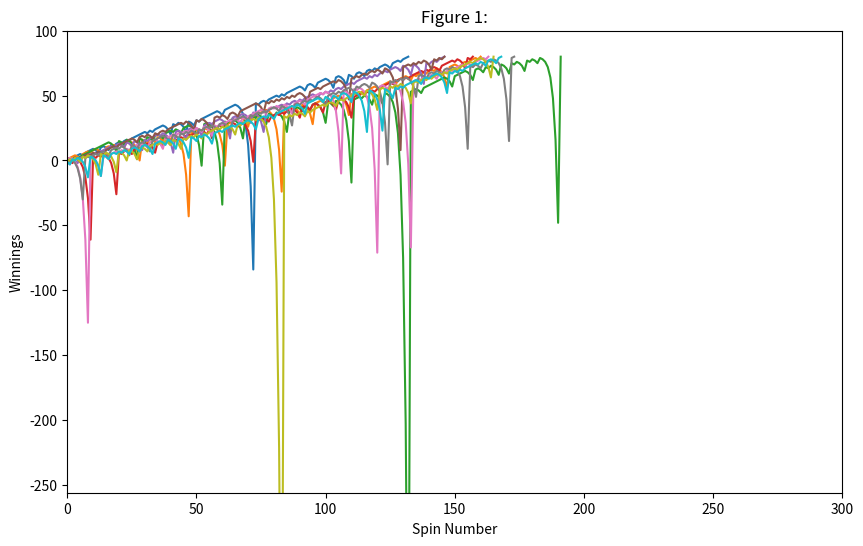

Here is the Python script that generated this plot: (Note: this script raises an exception after producing the figure.)
""""""

"""Assess a betting strategy.  		  	   		 	 	 			  		 			 	 	 		 		 	
  		  	   		 	 	 			  		 			 	 	 		 		 	
Copyright 2018, Georgia Institute of Technology (Georgia Tech)  		  	   		 	 	 			  		 			 	 	 		 		 	
Atlanta, Georgia 30332  		  	   		 	 	 			  		 			 	 	 		 		 	
All Rights Reserved  		  	   		 	 	 			  		 			 	 	 		 		 	
  		  	   		 	 	 			  		 			 	 	 		 		 	
Template code for CS 4646/7646  		  	   		 	 	 			  		 			 	 	 		 		 	
  		  	   		 	 	 			  		 			 	 	 		 		 	
Georgia Tech asserts copyright ownership of this template and all derivative  		  	   		 	 	 			  		 			 	 	 		 		 	
works, including solutions to the projects assigned in this course. Students  		  	   		 	 	 			  		 			 	 	 		 		 	
and other users of this template code are advised not to share it with others  		  	   		 	 	 			  		 			 	 	 		 		 	
or to make it available on publicly viewable websites including repositories  		  	   		 	 	 			  		 			 	 	 		 		 	
such as github and gitlab.  This copyright statement should not be removed  		  	   		 	 	 			  		 			 	 	 		 		 	
or edited.  		  	   		 	 	 			  		 			 	 	 		 		 	
  		  	   		 	 	 			  		 			 	 	 		 		 	
We do grant permission to share solutions privately with non-students such  		  	   		 	 	 			  		 			 	 	 		 		 	
as potential employers. However, sharing with other current or future  		  	   		 	 	 			  		 			 	 	 		 		 	
students of CS 7646 is prohibited and subject to being investigated as a  		  	   		 	 	 			  		 			 	 	 		 		 	
GT honor code violation.  		  	   		 	 	 			  		 			 	 	 		 		 	
  		  	   		 	 	 			  		 			 	 	 		 		 	
-----do not edit anything above this line---  		  	   		 	 	 			  		 			 	 	 		 		 	
  		  	   		 	 	 			  		 			 	 	 		 		 	
Student Name: Tucker Balch (replace with your name)  		  	   		 	 	 			  		 			 	 	 		 		 	
GT User ID: tb34 (replace with your User ID)  		  	   		 	 	 			  		 			 	 	 		 		 	
GT ID: 900897987 (replace with your GT ID)  		  	   		 	 	 			  		 			 	 	 		 		 	
"""  		  	   		 	 	 			  		 			 	 	 		 		 	
  		  	   		 	 	 			  		 			 	 	 		 		 	
import numpy as np  		  	   		 	 	 			  		 			 	 	 		 		 	
from matplotlib import pyplot as plt
  		  	   		 	 	 			  		 			 	 	 		 		 	
def author():  		  	   		 	 	 			  		 			 	 	 		 		 	
    """  		  	   		 	 	 			  		 			 	 	 		 		 	
    :return: The GT username of the student  		  	   		 	 	 			  		 			 	 	 		 		 	
    :rtype: str  		  	   		 	 	 			  		 			 	 	 		 		 	
    """  		  	   		 	 	 			  		 			 	 	 		 		 	
    return "awang758"  # replace tb34 with your Georgia Tech username.
  		  	   		 	 	 			  		 			 	 	 		 		 	
  		  	   		 	 	 			  		 			 	 	 		 		 	
def gtid():  		  	   		 	 	 			  		 			 	 	 		 		 	
    """  		  	   		 	 	 			  		 			 	 	 		 		 	
    :return: The GT ID of the student  		  	   		 	 	 			  		 			 	 	 		 		 	
    :rtype: int  		  	   		 	 	 			  		 			 	 	 		 		 	
    """  		  	   		 	 	 			  		 			 	 	 		 		 	
    return 904081341  # replace with your GT ID number
  		  	   		 	 	 			  		 			 	 	 		 		 	
  		  	   		 	 	 			  		 			 	 	 		 		 	
def get_spin_result(win_prob):  		  	   		 	 	 			  		 			 	 	 		 		 	
    """  		  	   		 	 	 			  		 			 	 	 		 		 	
    Given a win probability between 0 and 1, the function returns whether the probability will result in a win.  		  	   		 	 	 			  		 			 	 	 		 		 	
  		  	   		 	 	 			  		 			 	 	 		 		 	
    :param win_prob: The probability of winning  		  	   		 	 	 			  		 			 	 	 		 		 	
    :type win_prob: float  		  	   		 	 	 			  		 			 	 	 		 		 	
    :return: The result of the spin.  		  	   		 	 	 			  		 			 	 	 		 		 	
    :rtype: bool  		  	   		 	 	 			  		 			 	 	 		 		 	
    """  		  	   		 	 	 			  		 			 	 	 		 		 	
    result = False  		  	   		 	 	 			  		 			 	 	 		 		 	
    if np.random.random() <= win_prob:  		  	   		 	 	 			  		 			 	 	 		 		 	
        result = True  		  	   		 	 	 			  		 			 	 	 		 		 	
    return result  		  	   		 	 	 			  		 			 	 	 		 		 	
  		  	   		 	 	 			  		 			 	 	 		 		 	
  		  	   		 	 	 			  		 			 	 	 		 		 	
def test_code():  		  	   		 	 	 			  		 			 	 	 		 		 	
    """  		  	   		 	 	 			  		 			 	 	 		 		 	
    Method to test your code  		  	   		 	 	 			  		 			 	 	 		 		 	
    """  		  	   		 	 	 			  		 			 	 	 		 		 	
    win_prob = 0.60  # set appropriately to the probability of a win  		  	   		 	 	 			  		 			 	 	 		 		 	
    np.random.seed(gtid())  # do this only once  		  	   		 	 	 			  		 			 	 	 		 		 	
    print(get_spin_result(win_prob))  # test the roulette spin  		  	   		 	 	 			  		 			 	 	 		 		 	
    # add your code here to implement the experiments
    plot_f1()
    plot_f2()
    plot_f3()

def gambling_exp1(target=80, win_prob=18.0/38.0, max_spins=300):
    episode_winnings = 0
    winnings_record = []
    while episode_winnings < target and len(winnings_record) < max_spins:
        won = False
        bet_amount = 1
        while not won:
            spin_res = get_spin_result(win_prob)
            if spin_res:
                episode_winnings += bet_amount
                won = True
            else:
                episode_winnings -= bet_amount
                bet_amount *= 2

            winnings_record.append(episode_winnings)
            if episode_winnings >= target or len(winnings_record)>= 300:
                break
    return winnings_record

def run_episodes(num_episodes=1001, **kwargs):
    return [gambling_exp1(**kwargs) for _ in range(num_episodes)]

def plot_f1():
    plt.figure(figsize=(10, 6))
    for _ in range(10):
        winnings = gambling_exp1()
        plt.plot(winnings)
    plt.title("Figure 1:")
    plt.xlabel("Spin Number")
    plt.ylabel("Winnings")
    plt.ylim(-256, 100)
    plt.xlim(0, 300)
    plt.savefig("images/figure1.png")
    plt.show()

def plot_f2():
    data = np.array(1000)
    mean = np.mean(data, axis=0)
    std = np.std(data,axis=0)
    plt.figure(figsize=(10, 6))
    plt.plot(mean, lable="Mean", color="blue")
    plt.plot(mean + std, lable="Mean + Std", color="red")
    plt.plot(mean - std, lable="Mean - Std", color="green")

    plt.title("Figure 2:")
    plt.xlabel("Spin Number")
    plt.ylabel("Winnings")
    plt.ylim(-256, 100)
    plt.xlim(0, 300)
    plt.grid(True)
    plt.savefig("images/figure2.png")
    plt.show()

def plot_f3():
    data = np.array(1000)
    median = np.median(data, axis=0)
    std = np.std(data, axis=0)

    plt.figure(figsize=(10, 6))
    plt.plot(median, lable="Median", color="orange")
    plt.plot(median + std, lable="Median + Std", linestyle="--", color="blue")
    plt.plot(median - std, lable="Median - Std", linestyle="--", color="green")

    plt.title("Figure 3:")
    plt.xlabel("Spin Number")
    plt.ylabel("Winnings")
    plt.ylim(-256, 100)
    plt.xlim(0, 300)
    plt.grid(True)
    plt.savefig("images/figure3.png")
    plt.show()



if __name__ == "__main__":  		  	   		 	 	 			  		 			 	 	 		 		 	
    test_code()  		  	   		 	 	 			  		 			 	 	 		 		 	
